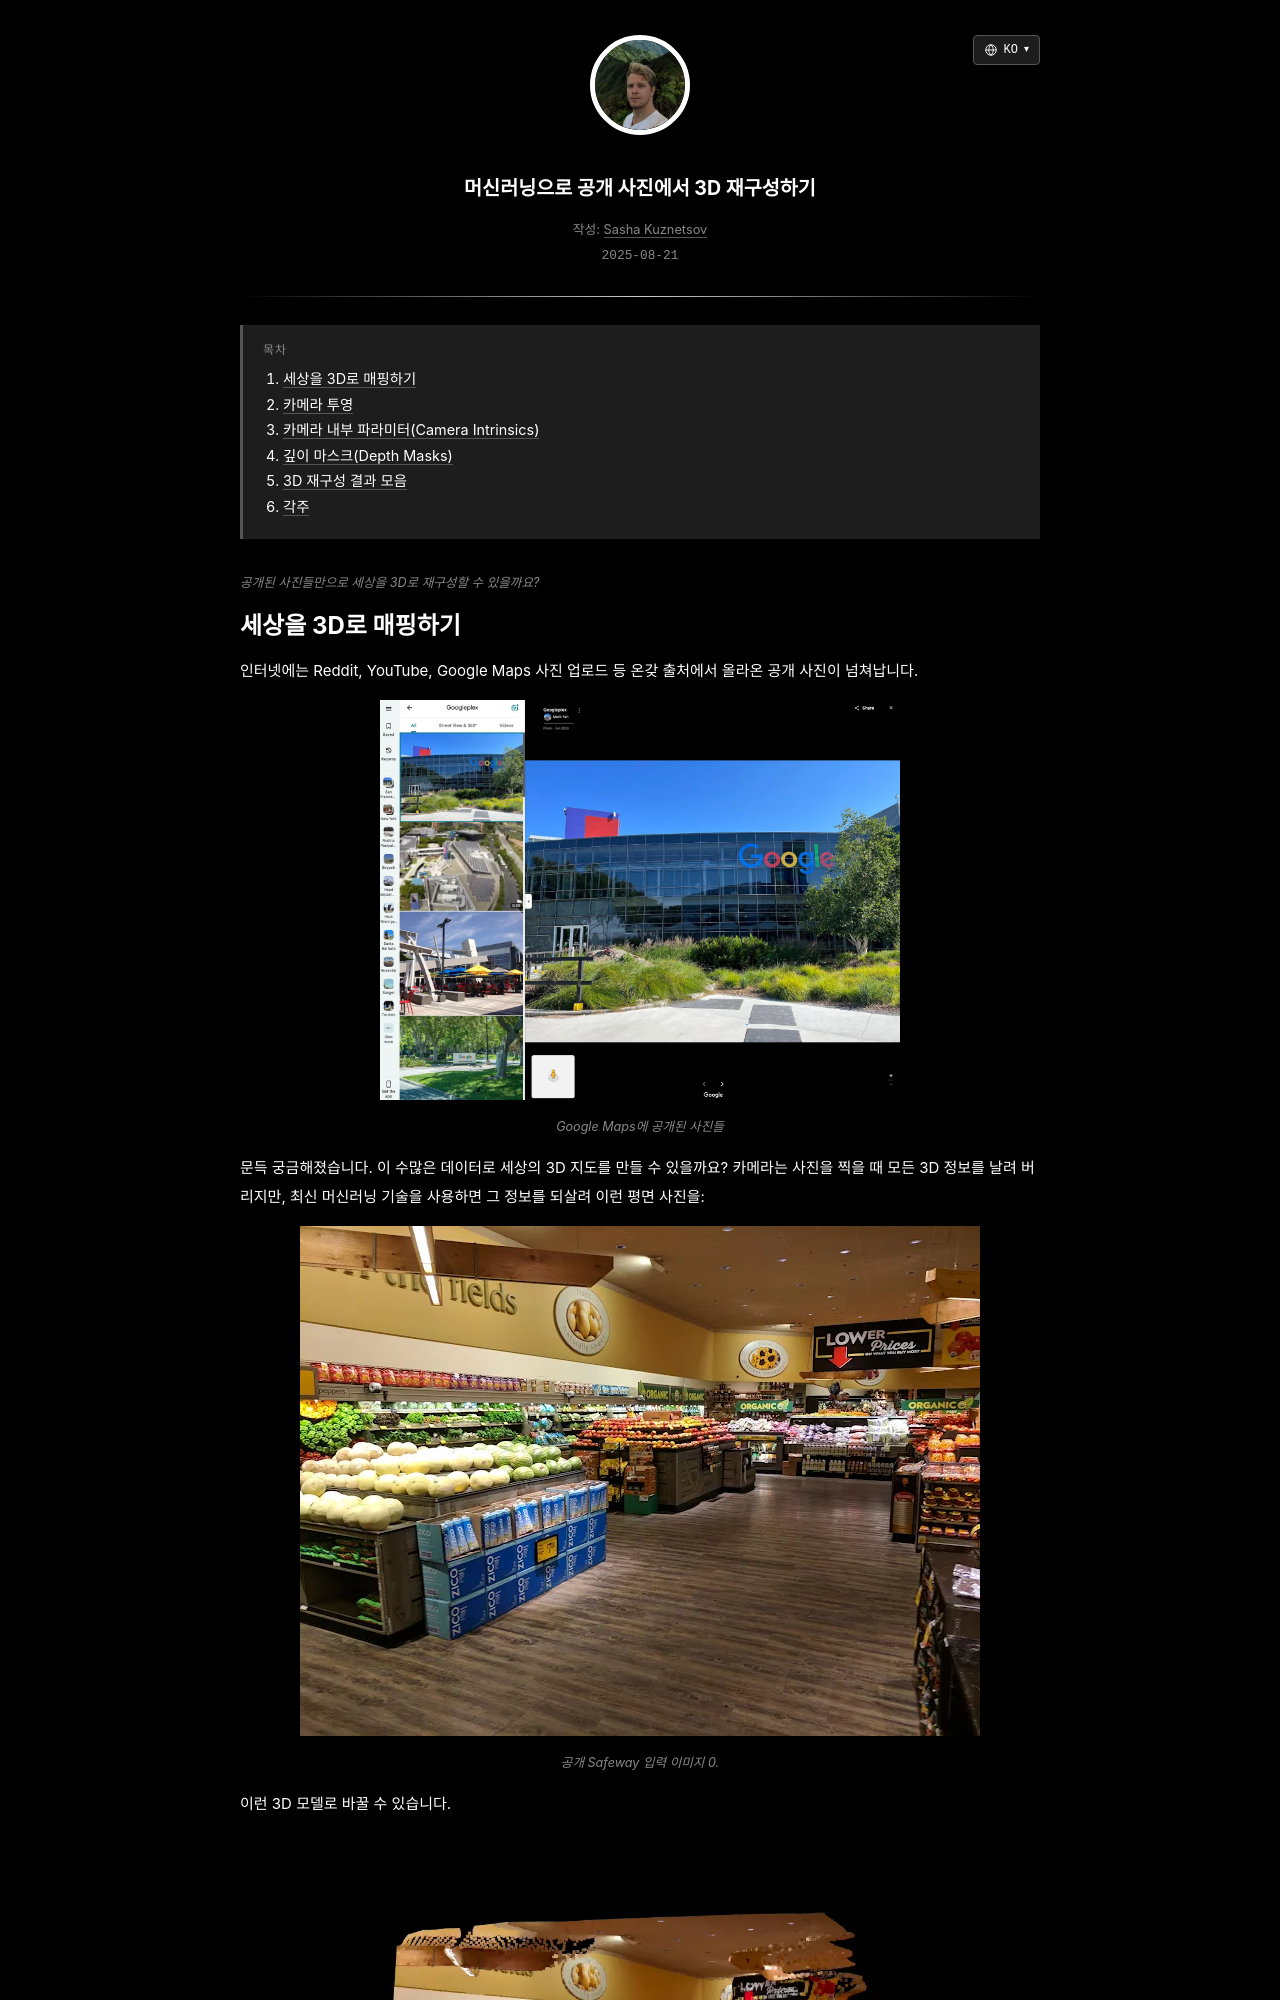

repository: skzv/my-plain-blog · page: ko/3d-reconstruction-from-public-photos.html · generator: jekyll

---
layout: post
lang_code: ko
locale: ko_KR
ref: 3d-reconstruction-from-public-photos
date: 2025-08-21 00:00:00 -0700
last_modified_at: 2025-08-21 00:00
permalink: /ko/3d-reconstruction-from-public-photos
title: "머신러닝으로 공개 사진에서 3D 재구성하기"
imgpath: /assets/img/3d-reconstruction
previewurl: /3d-reconstruction-preview.png
description: "Apple Depth Pro, 카메라 투영 기하학, Open3D를 사용해 공개 사진 한 장을 3D로 재구성하는 방법을 살펴봅니다. 깊이 추정, 포인트 클라우드 예제, 모델의 한계까지 다룹니다."
image: /assets/img/3d-reconstruction/3d-reconstruction-preview.png
image_width: 1200
image_height: 630
image_alt: "추정된 깊이 정보를 사용해 공개 사진을 3D로 재구성한 모습"
mathjax: true
tags: [computer-vision, 3d-graphics, machine-learning]
toc: true
---

{% include description.html content="공개된 사진들만으로 세상을 3D로 재구성할 수 있을까요?" %}
